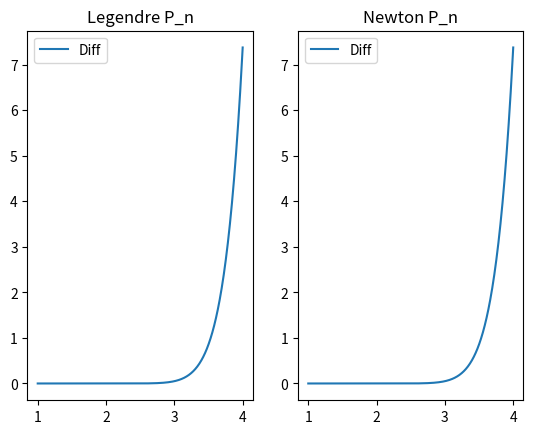

Here is the Python script that generated this plot:
import numpy as np
import matplotlib.pyplot as plt


def l_i(x, roots, i):
    res = 1
    for j in range(len(roots)):
        if i != j:
            res *= (x - roots[j])
    return res


def P_n_legendre(x, n, y, roots):
    sum = 0
    for i in range(n + 1):
        sum += y(roots[i]) * l_i(x, roots, i) / l_i(roots[i], roots, i)
    return sum


def divided_differences(f, x):
    sum = 0
    for i in range(len(x)):
        denominator = 1
        for j in range(len(x)):
            if i != j:
                denominator *= (x[i] - x[j])
        sum += f(x[i]) / denominator
    return sum


def P_n_newton(x, n, y, roots):
    sum = y(roots[0])
    for k in range(1, n + 1):
        mult = divided_differences(y, roots[:k+1])
        for j in range(k):
            mult *= (x - roots[j])
        sum += mult
    return sum


N = np.linspace(1, 15, 15-4+1, dtype=int)
n = N[-5]
print(n)

k = list(range(n + 1))
roots = [1 + k_i/n for k_i in k]
x = np.linspace(1, 4, n * 100)

fig, ax = plt.subplots(1, 2)

P_n = [P_n_legendre(x, n, np.log, roots), P_n_newton(x, n, np.log, roots)]
names = ["Legendre P_n", "Newton P_n"]

for i in range(2):
    #ax[i].plot(x, P_n[i], color='b', label='P_n')
    #ax[i].plot(x, np.log(x), color='r', label='Func')
    #ax[i].scatter(roots, np.log(roots), color='g', label='Roots')
    ax[i].plot(x, P_n[i] - np.log(x), label='Diff')
    ax[i].legend()
    ax[i].title.set_text(names[i])


plt.show()


